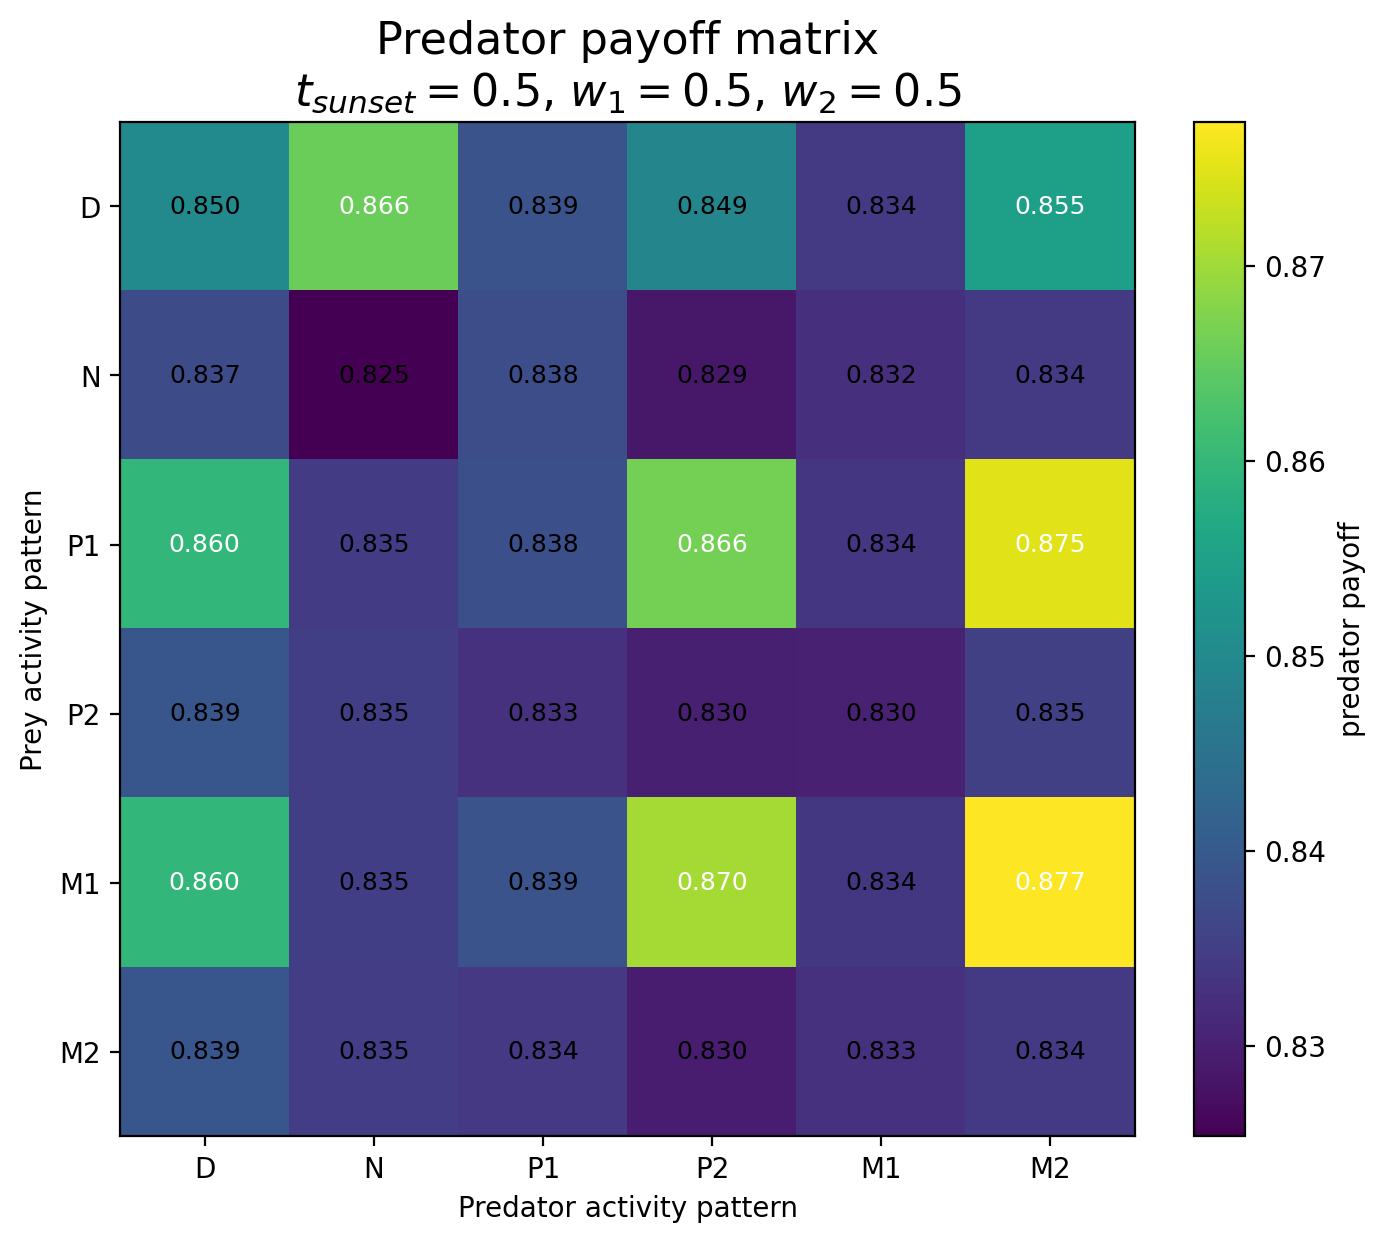

Values plotted in this chart, from the file beside it:
Prey / Predator, D, N, P1, P2, M1, M2
D, 0.8503, 0.8657, 0.8386, 0.8491, 0.8343, 0.8547
N, 0.8374, 0.8254, 0.8378, 0.8287, 0.8324, 0.8343
P1, 0.8599, 0.8347, 0.838, 0.8665, 0.8335, 0.8751
P2, 0.8393, 0.8351, 0.8328, 0.83, 0.8301, 0.8352
M1, 0.8598, 0.8349, 0.8387, 0.8704, 0.8338, 0.8774
M2, 0.8393, 0.8348, 0.834, 0.8296, 0.8328, 0.8343
